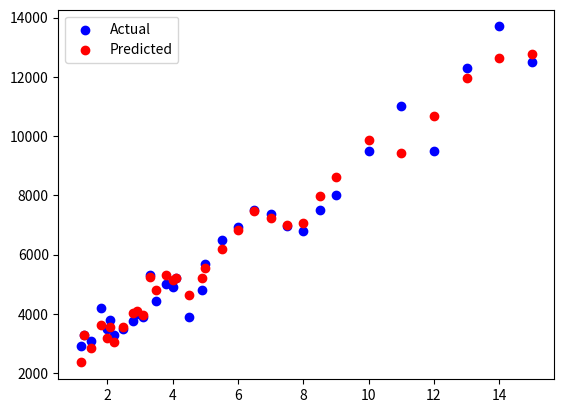

Generate this figure with matplotlib:
import matplotlib.pyplot as plt

class LinearRegression:
    '''
    Linear Regression model based on gradient descent that uses all the training examples at once to update the weights and bias.
    '''

    def __calculate_y(self, x: list[float]) -> float:
        '''
        Calculate the predicted value for a single observation.

        Args:
            x -> list[float]    : list of features (x1, x2, ..., xn)

        Returns:
            y -> float          : predicted value for a single observation
        '''
        n = len(x) # Number of features
        y = self.bias
        for k in range(n):
            y += self.weights[k] * x[k] # y = b + w1*x1 + w2*x2 + ... + wn*xn
        return y

    def __calculate_cost(self) -> float:
        '''
        Calculate the cost by comparing the predicted and actual values for all observations.

        Returns:
            cost -> float           : cost of the model
        '''
        m = len(self.Y) # Number of observations
        cost = 0
        for i in range(m): # For each observation
            y_pred_i = self.__calculate_y(self.X[i]) # Calculate the predicted value for the current observation
            cost += (y_pred_i - self.Y[i]) ** 2 # Calculate the squared difference between the predicted and actual values
        return cost / m # Normalize by the number of observations

    def __calculate_gradient(self) -> tuple[list[float], float]:
        '''
        Calculate the derivatives of the cost function with respect to each weight and bias.

        Returns:
            dj_dw -> list[float]    : n weight derivatives (dj_dw1, dj_dw2, ..., dj_dwn)
            dj_db -> float          : derivative of the cost function with respect to the bias
        '''
        # Prepare dimensions
        m = len(self.Y) # Number of observations
        n = len(self.weights) # Number of features

        # Initialize the derivatives
        dj_db = 0 # Initialize the derivative of the cost function with respect to the bias
        dj_dw = [0] * n # Initialize the derivative of the cost function with respect to the weights. n-sized list of zeros.

        for i in range(m): # For each observation
            y_pred_i = self.__calculate_y(self.X[i]) # Calculate the predicted value for the current observation
            cost_i = y_pred_i - self.Y[i] # Calculate the cost for the current observation
            for j in range(n): # For each feature
                dj_dw[j] += cost_i * self.X[i][j] # Calculate the derivative of the cost function with respect to the weights
            dj_db += cost_i # Calculate the derivative of the cost function with respect to the bias

        # Normalize the derivatives
        for k in range(n): # For each feature
            dj_dw[k] = 2/m * dj_dw[k] # Calculate the derivative of the cost function with respect to the weights
        dj_db = 2/m * dj_db # Calculate the derivative of the cost function with respect to the bias

        # Return the derivatives
        return dj_dw, dj_db

    def fit(self, X: list[list[float]], Y: list[float], learn_rate: float, num_iterations: int) -> tuple[list[float], float]:
        '''
        Perform gradient descent to find the optimal weights and bias.

        Args:
            X -> list[list[float]]  : m rows of n features each (x^1, x^2, ..., x^m)
            Y -> list[float]        : m rows of expected float values (y^1, y^2, ..., y^m)
            learn_rate -> float     : learning rate
            num_iterations -> int   : number of iterations to perform

        Returns:
            weights -> list[float]  : n weights (w1, w2, ..., wn)
            bias -> float           : bias
        '''
        # Initialize the weights and bias
        self.X = X
        self.Y = Y
        self.weights = [0] * len(X[0])   # Initialize the weights to 0. The number of weights is equal to the number of features.
        self.bias = 0                    # Initialize the bias to 0.
        self.learn_rate = learn_rate
        self.num_iterations = num_iterations

        # Perform gradient descent
        for iteration_number in range(self.num_iterations):
            # Calculate the derivative of the cost function with respect to the weights and bias
            dj_dw, dj_db = self.__calculate_gradient() 

            # Update the weights and bias
            self.weights = [self.weights[j] - self.learn_rate * dj_dw[j] for j in range(len(self.weights))]
            self.bias = self.bias - self.learn_rate * dj_db

            # Print the cost every 100 iterations
            if iteration_number % 100 == 0:
                print(f"Iteration {iteration_number}: Cost = {self.__calculate_cost()}")
        return self.weights, self.bias

class Demo:
    '''
    Demo class to run the batch gradient descent algorithm.
    '''

    def __prepare_data(self) -> tuple[list[list[float]], list[float]]:
        '''
        Prepare the data for the batch gradient descent algorithm.

        Returns:
            X1 -> list[float]    : years of experience
            X2 -> list[float]    : level of education
            Y -> list[float]     : salary
        '''
        # X1 = years of experience
        X1 = [1.2, 1.3, 1.5, 1.8, 2, 2.1, 2.2, 2.5, 2.8, 2.9, 3.1, 3.3, 3.5, 3.8, 4, 4.1, 4.5, 4.9, 5, 5.5, 6, 6.5, 7, 7.5, 8, 8.5, 9, 10, 11, 12, 13, 14, 15]
        # X2 = level of education 
        X2 = [2, 5, 3, 5, 3, 4, 2, 3, 4, 4, 3, 7, 5, 6, 5, 5, 2, 3, 4, 5, 6, 7, 5, 3, 2, 4, 5, 7, 3, 5, 7, 7, 5]
        # Y = salary
        Y = [2900, 3300, 3100, 4200, 3500, 3800, 3300, 3500, 3750, 4000, 3900, 5300, 4420, 5000, 4900, 5200, 3900, 4800, 5700, 6500, 6930, 7500, 7360, 6970, 6800, 7500, 8000, 9500, 11000, 9500, 12300, 13700, 12500]
        return X1, X2, Y

    def __plot_results(self, X1: list[float], X2: list[float], Y: list[float], weights: list[float], bias: float) -> None:
        '''
        Plot the results of the batch gradient descent algorithm.

        Args:
            X1 -> list[float]    : years of experience
            X2 -> list[float]    : level of education
            Y -> list[float]     : salary
            weights -> list[float]     : weights
            bias -> float           : bias

        Returns:
            None
        '''
        # Calculate the predicted values
        Y_pred = [bias + weights[0] * x1 + weights[1] * x2 for x1, x2 in zip(X1, X2)]

        plt.scatter(X1, Y, color='blue', label='Actual')
        plt.scatter(X1, Y_pred, color='red', label='Predicted')
        plt.legend()
        plt.show()

    def run(self) -> None:
        '''
        Run the batch gradient descent algorithm.

        Returns:
            None
        '''
        X1, X2, Y = self.__prepare_data()

        # Merge the X1 and X2 into a single X
        X = [[x1, x2] for x1, x2 in zip(X1, X2)]

        # Configure gradient descent settings
        learn_rate = 0.01   # learning rate (step size) - usually between 0.001 and 0.1
        iterations = 5000   # number of iterations (epochs)

        # Execute the gradient descent in search for optimal cost function (optimal `w` and `b`)
        model = LinearRegression()
        w, b = model.fit(X, Y, learn_rate, iterations)
        print(f"Final `b` is {b} and `w` are {w}")

        self.__plot_results(X1, X2, Y, w, b)

if __name__ == "__main__":
    demo = Demo()
    demo.run()